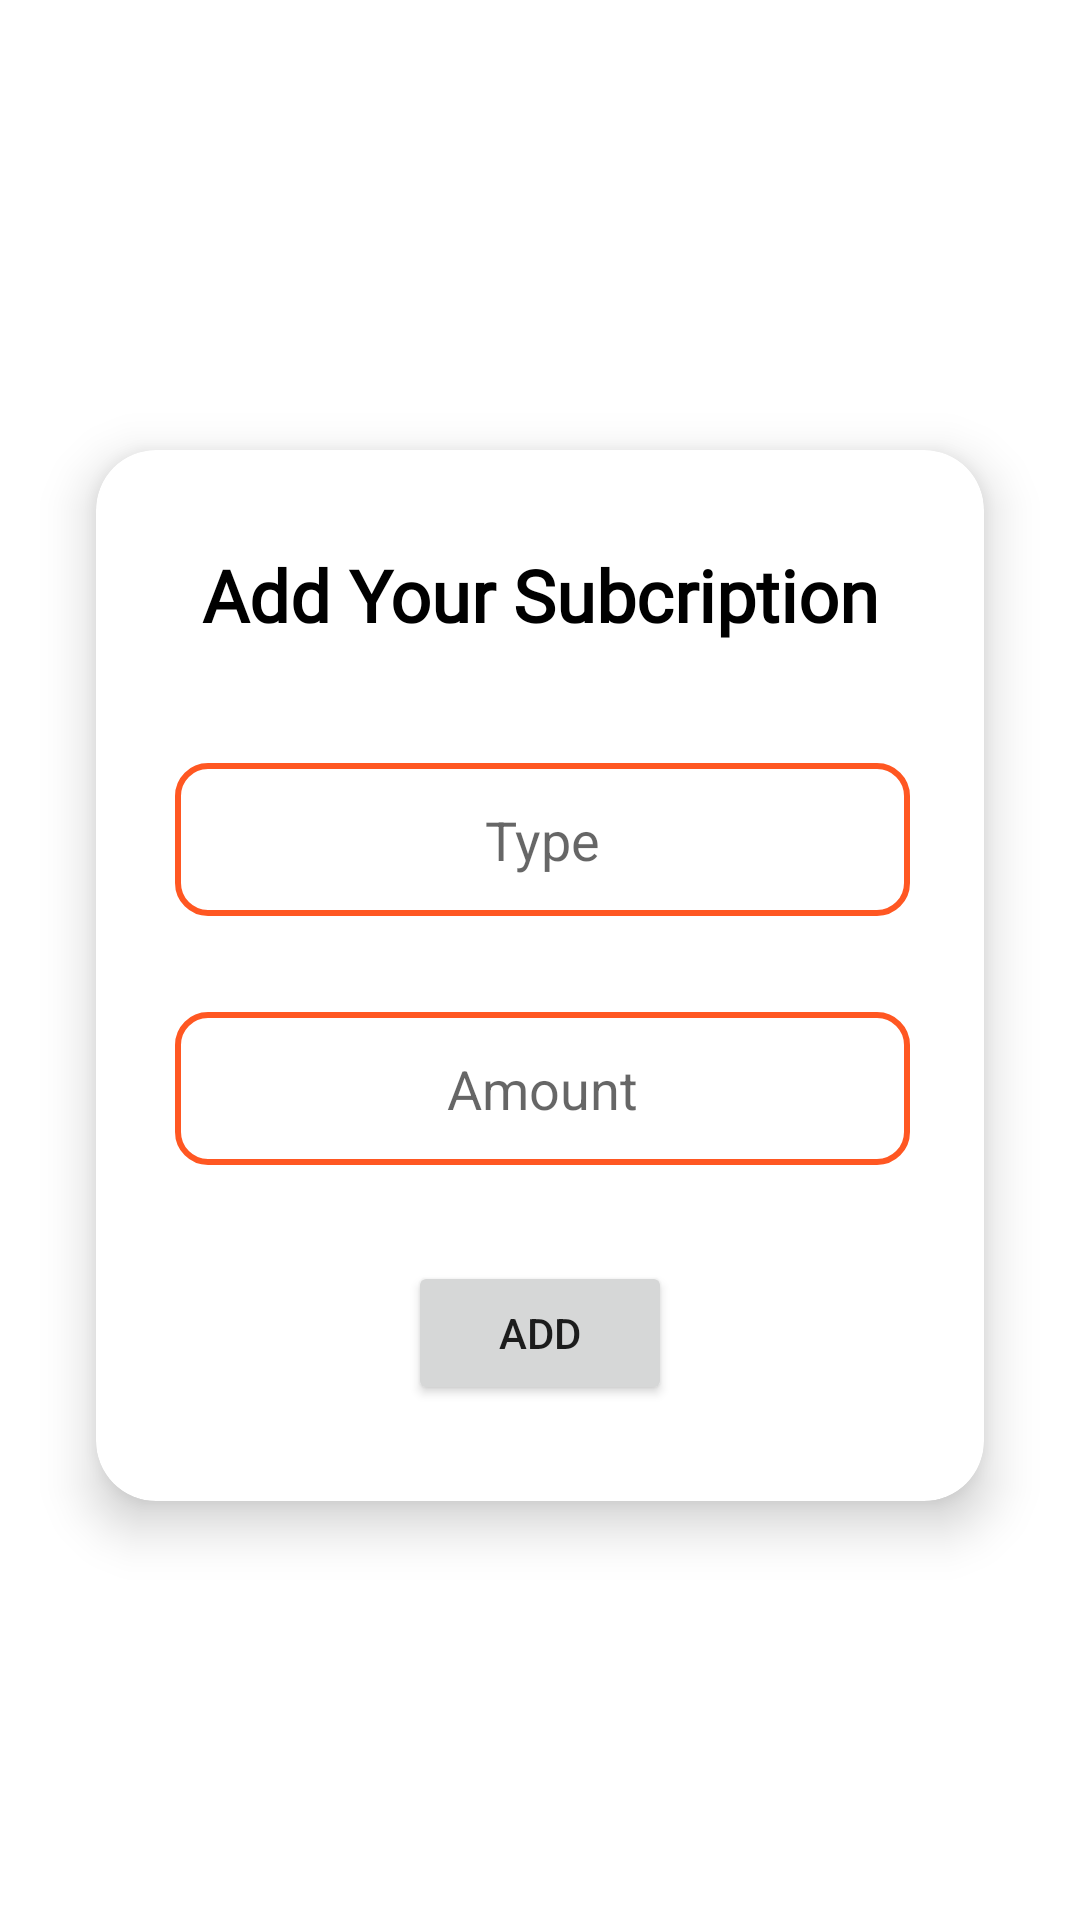

Here is an Android app screen rendered from its layout file. Give the layout XML and the strings, colors and styles it references.
<!-- AndroidManifest.xml: application theme Theme.COM_SYSTEM -->
<!-- res/layout/activity_add_subscription_list.xml -->
<?xml version="1.0" encoding="utf-8"?>
<androidx.constraintlayout.widget.ConstraintLayout xmlns:android="http://schemas.android.com/apk/res/android"
    xmlns:app="http://schemas.android.com/apk/res-auto"
    xmlns:tools="http://schemas.android.com/tools"
    android:layout_width="match_parent"
    android:layout_height="match_parent"
    tools:context=".add_subscription_list">


    <androidx.cardview.widget.CardView
        android:layout_width="match_parent"
        android:layout_height="wrap_content"
        android:layout_marginStart="32dp"
        android:layout_marginTop="150dp"
        android:layout_marginEnd="32dp"
        app:cardCornerRadius="20dp"
        app:cardElevation="10dp"
        android:elevation="10dp"
        app:layout_constraintEnd_toEndOf="parent"
        app:layout_constraintStart_toStartOf="parent"
        app:layout_constraintTop_toTopOf="parent">

        <androidx.constraintlayout.widget.ConstraintLayout
            android:layout_width="match_parent"
            android:layout_height="match_parent">

            <EditText
                android:id="@+id/editTextTextPersonName6"
                android:layout_width="245dp"
                android:layout_height="51dp"
                android:layout_marginStart="32dp"
                android:layout_marginTop="40dp"
                android:layout_marginEnd="32dp"
                android:background="@drawable/roundedit"
                android:ems="10"
                android:gravity="center"
                android:hint="Type"
                android:inputType="textPersonName"
                app:layout_constraintEnd_toEndOf="parent"
                app:layout_constraintHorizontal_bias="0.452"
                app:layout_constraintStart_toStartOf="parent"
                app:layout_constraintTop_toBottomOf="@+id/textView39" />

            <TextView
                android:id="@+id/textView39"
                android:layout_width="wrap_content"
                android:layout_height="wrap_content"
                android:layout_marginStart="32dp"
                android:layout_marginTop="32dp"
                android:layout_marginEnd="32dp"
                android:fontFamily="@font/almendra_bold"
                android:text="Add Your Subcription"
                android:textColor="@color/black"
                android:textSize="24sp"
                android:textStyle="bold"
                app:layout_constraintEnd_toEndOf="parent"
                app:layout_constraintStart_toStartOf="parent"
                app:layout_constraintTop_toTopOf="parent" />

            <Button
                android:id="@+id/button9"
                android:layout_width="wrap_content"
                android:layout_height="wrap_content"
                android:layout_marginStart="32dp"
                android:layout_marginTop="32dp"
                android:layout_marginEnd="32dp"
                android:layout_marginBottom="32dp"
                android:text="Add"
                app:layout_constraintBottom_toBottomOf="parent"
                app:layout_constraintEnd_toEndOf="parent"
                app:layout_constraintStart_toStartOf="parent"
                app:layout_constraintTop_toBottomOf="@+id/editTextNumber2" />

            <EditText
                android:id="@+id/editTextNumber2"
                android:layout_width="245dp"
                android:layout_height="51dp"
                android:layout_marginStart="32dp"
                android:layout_marginTop="32dp"
                android:layout_marginEnd="32dp"
                android:background="@drawable/roundedit"
                android:ems="10"
                android:gravity="center"
                android:hint="Amount"
                android:inputType="number"
                app:layout_constraintEnd_toEndOf="parent"
                app:layout_constraintHorizontal_bias="0.452"
                app:layout_constraintStart_toStartOf="parent"
                app:layout_constraintTop_toBottomOf="@+id/editTextTextPersonName6" />

        </androidx.constraintlayout.widget.ConstraintLayout>
    </androidx.cardview.widget.CardView>
</androidx.constraintlayout.widget.ConstraintLayout>
<!-- resources referenced by this layout -->
<resources>
  <color name="black">#FF000000</color>
  <!-- drawable roundedit (drawable) -->
  <selector xmlns:android="http://schemas.android.com/apk/res/android">
  <item>
   <shape android:shape="rectangle">
   <solid android:color="#ffffff"/>
   <corners android:radius="10dp" />
   <stroke
   android:width="2dp"
   android:color="#ff5722"
   />
   </shape>
  </item>
  </selector>
  <style name="Theme.COM_SYSTEM" parent="Theme.MaterialComponents.DayNight.DarkActionBar">
          
          <item name="colorPrimary">@color/purple_500</item>
          <item name="colorPrimaryVariant">@color/purple_700</item>
          <item name="colorOnPrimary">@color/white</item>
          
          <item name="colorSecondary">@color/teal_200</item>
          <item name="colorSecondaryVariant">@color/teal_700</item>
          <item name="colorOnSecondary">@color/black</item>
          
          <item name="android:statusBarColor">?attr/colorPrimaryVariant</item>
          
      </style>
  <color name="purple_500">#15283c</color>
  <color name="purple_700">#15283c</color>
  <color name="white">#FFFFFFFF</color>
  <color name="teal_200">#15283c</color>
  <color name="teal_700">#15283c</color>
</resources>
